Labelled photos from "vignettes", an image-classification folder in alexliyihao/AAPI_code. The possible labels are: arteriole, artery, distal_tubule, glom, glomerulus, glomerulus_gs, proximal tubule, proximal_tubule.

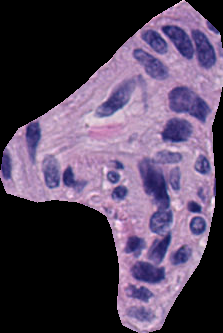
Label: artery

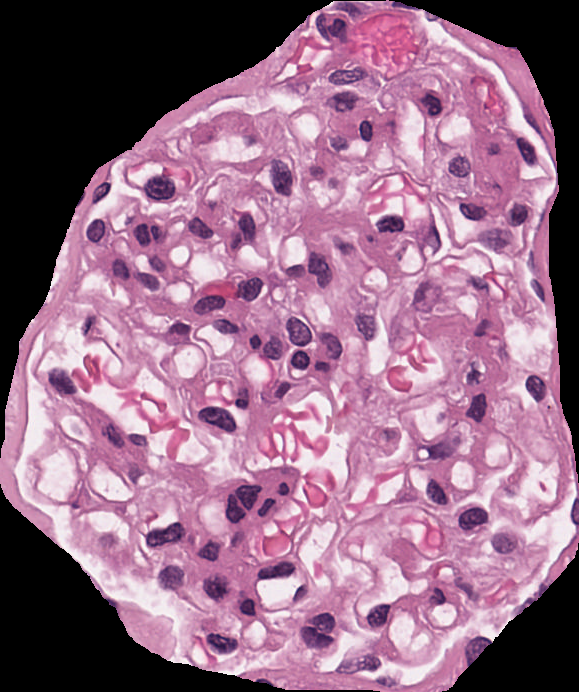
Label: glomerulus

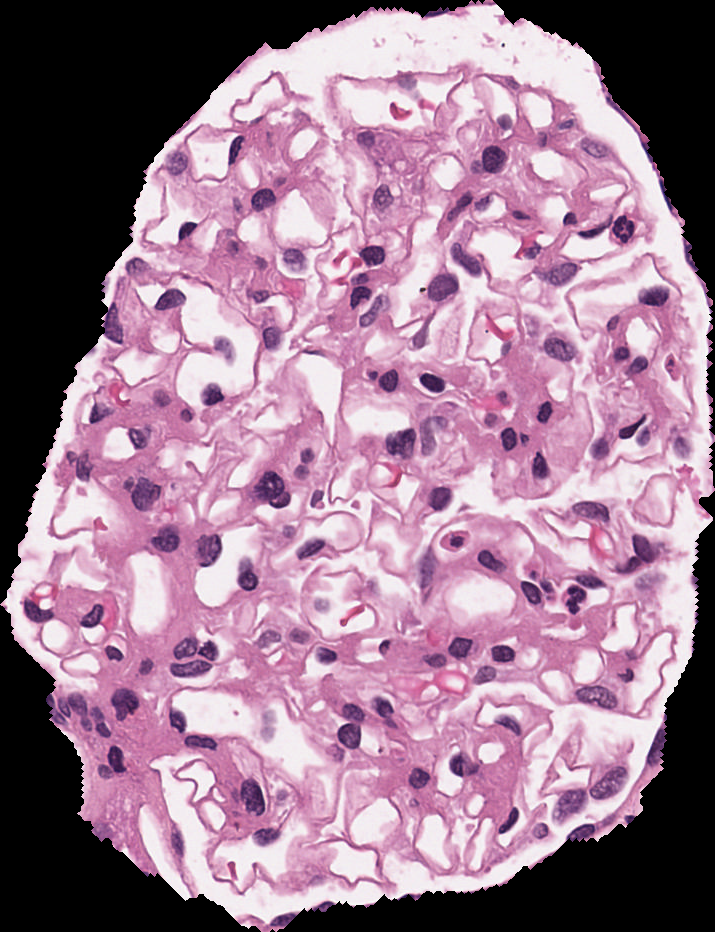
Label: glomerulus

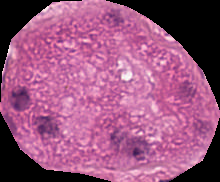
Label: proximal_tubule

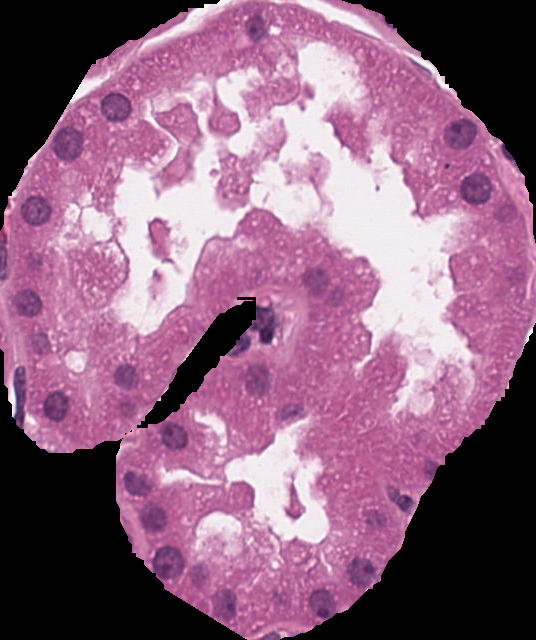
Label: distal_tubule

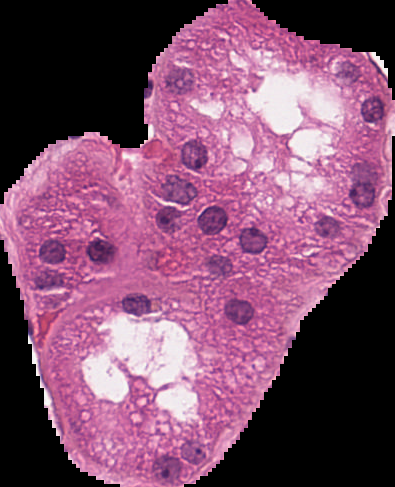
Label: proximal tubule
